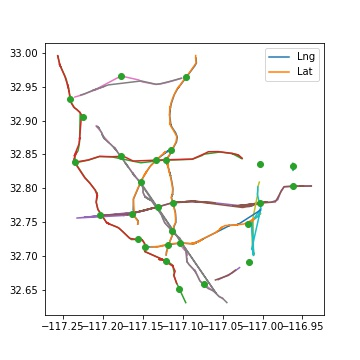

The file beside this chart, header and first rows:
1114091, 32.542842, -117.030331
1118333, 32.54, -117
1118348, 32.56, -117.1
1114720, 32.56, -117.1
1118352, 32.57, -117.1
1118743, 32.58, -117.1
1123135, 32.6, -117.1
1123133, 32.6, -117.1
1120362, 32.6, -117.1
1118796, 32.61, -117.1
1118735, 32.63, -117.1
1118450, 32.64, -117.1
1114190, 32.66, -117.1
1123331, 32.67, -117.1
1118479, 32.67, -117.1
1114205, 32.69, -117.1
1125469, 32.69, -117.1
1125472, 32.69, -117.1
1114211, 32.69, -117.1
1122515, 32.69, -117.1
1117762, 32.69, -117.1
1114219, 32.69, -117.1
1117782, 32.71, -117.1
1117796, 32.71, -117.1
1117809, 32.72, -117.1
1120367, 32.72, -117.1
1117748, 32.72, -117.2
1113976, 32.72, -117.2
1117741, 32.72, -117.2
1113481, 32.73, -117.2
1108603, 32.73, -117.2
1108604, 32.73, -117.2
1117835, 32.73, -117.2
1118078, 32.74, -117.2
1117717, 32.74, -117.2
1108611, 32.74, -117.2
1108612, 32.74, -117.2
1108613, 32.74, -117.2
1108614, 32.74, -117.2
1114050, 32.75, -117.2
1108617, 32.75, -117.2
1108618, 32.75, -117.2
1122434, 32.75, -117.2
1118496, 32.77, -117.2
1122588, 32.77, -117.2
1126405, 32.77, -117.2
1126411, 32.77, -117.2
1127195, 32.77, -117.2
1114805, 32.78, -117.2
1114037, 32.79, -117.2
1114035, 32.79, -117.2
1108547, 32.79, -117.2
1100313, 32.79, -117.2
1108548, 32.79, -117.2
1118707, 32.8, -117.2
1122814, 32.8, -117.2
1118521, 32.81, -117.2
1108666, 32.82, -117.2
1108665, 32.82, -117.2
1119637, 32.83, -117.2
1120370, 32.84, -117.2
... 1,317 more rows
